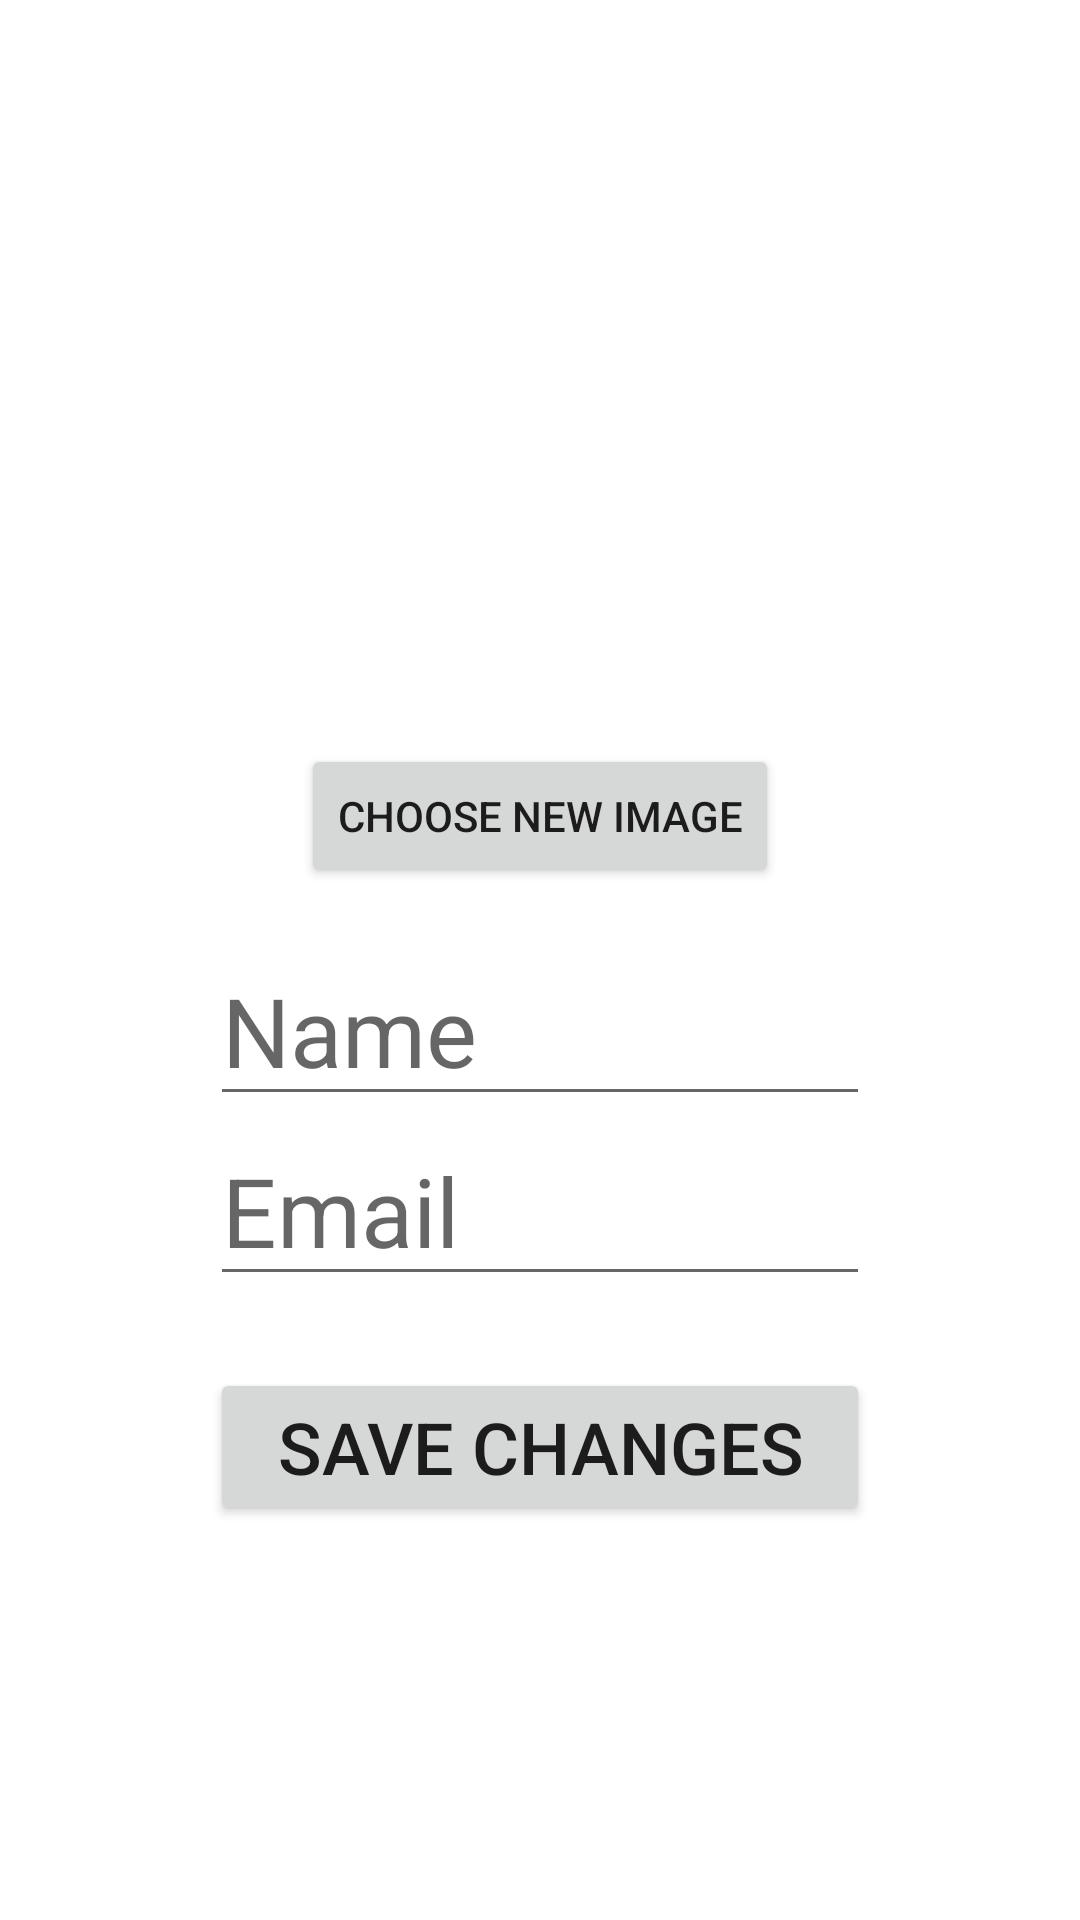

Android layout source for this screen:
<!-- AndroidManifest.xml: application theme Theme.Synagoguemanagement -->
<!-- res/layout/fragment_edit_profile.xml -->
<?xml version="1.0" encoding="utf-8"?>
<LinearLayout xmlns:android="http://schemas.android.com/apk/res/android"
    android:layout_width="match_parent"
    android:layout_height="match_parent"
    android:orientation="vertical"
    android:padding="70dp">
    <ImageView
        android:id="@+id/edit_profile_image"
        android:layout_width="120dp"
        android:layout_height="120dp"
        android:layout_gravity="center"
        android:scaleType="centerCrop"
        android:src="@drawable/default_profile"
        android:background="@drawable/image_circle_background"
        android:layout_marginTop="50dp"
        android:layout_marginBottom="8dp" />

    <Button
        android:id="@+id/choose_image_button"
        android:layout_width="wrap_content"
        android:layout_height="wrap_content"
        android:text="Choose New Image"
        android:layout_gravity="center"
        android:layout_marginBottom="16dp" />

    <EditText
        android:id="@+id/edit_name"
        android:layout_width="match_parent"
        android:layout_height="wrap_content"
        android:hint="Name"
        android:textSize="32sp" />

    <EditText
        android:id="@+id/edit_email"
        android:layout_width="match_parent"
        android:layout_height="wrap_content"
        android:hint="Email"
        android:textSize="32sp" />

    <Button
        android:id="@+id/button_save"
        android:layout_width="match_parent"
        android:layout_height="wrap_content"
        android:text="Save Changes"
        android:textSize="24sp"
        android:layout_marginTop="24dp"/>
</LinearLayout>
<!-- resources referenced by this layout -->
<resources>
  <style name="Theme.Synagoguemanagement" parent="Theme.MaterialComponents.DayNight.DarkActionBar">
          
  
  
  
  
  
  
  
  
  
          
      </style>
</resources>
